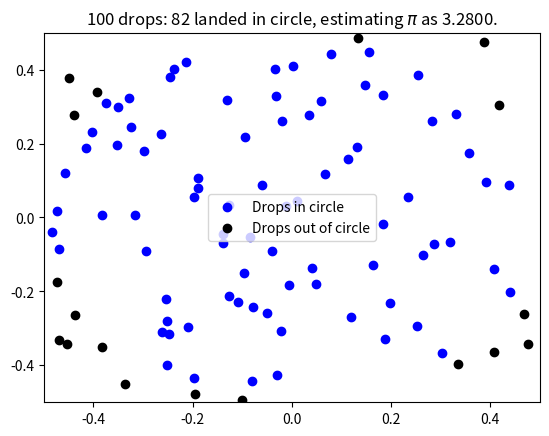
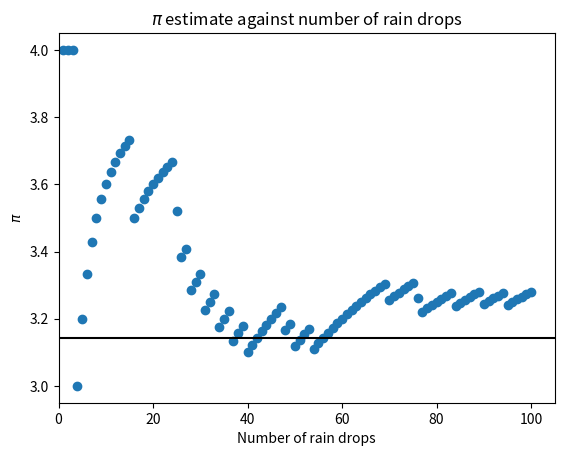

These figures' Python source, in order:
#!/usr/bin/env python
from __future__ import division
from random import random
from math import pi
import matplotlib.pyplot as plt
"""
Script to simulate rain in a square field. Counting the number of rain drops in the inscribed circle of radius equal to the length of the field. The ratio of the number of drops in the circle to the total number of drops gives $\pi$.
"""


def rain_drop(length_of_field=1):
    """
    Simulate a random rain drop
    """
    return [(.5 - random()) * length_of_field, (.5 - random()) * length_of_field]


def is_point_in_circle(point, length_of_field=1):
    """
    Return True if point is in inscribed circle
    """
    return (point[0]) ** 2 + (point[1]) ** 2 <= (length_of_field / 2) ** 2


def plot_rain_drops(drops_in_circle, drops_out_of_circle, length_of_field=1, format='pdf'):
    """ Function to draw rain drops """
    number_of_drops_in_circle = len(drops_in_circle)
    number_of_drops_out_of_circle = len(drops_out_of_circle)
    number_of_drops = number_of_drops_in_circle + number_of_drops_out_of_circle
    plt.figure()
    plt.xlim(-length_of_field / 2, length_of_field / 2)
    plt.ylim(-length_of_field / 2, length_of_field / 2)
    plt.scatter([e[0] for e in drops_in_circle], [e[1] for e in drops_in_circle], color='blue', label="Drops in circle")
    plt.scatter([e[0] for e in drops_out_of_circle], [e[1] for e in drops_out_of_circle], color='black', label="Drops out of circle")
    plt.legend(loc="center")
    plt.title("%s drops: %s landed in circle, estimating $\pi$ as %.4f." % (number_of_drops, number_of_drops_in_circle, 4 * number_of_drops_in_circle / number_of_drops))
    plt.savefig("%s_drops.%s" % (number_of_drops, format))
    plt.close()


def rain(number_of_drops=1000, length_of_field=1, plot=True, format='pdf', dynamic=False):
    """
    Function to make rain drops.
    """
    number_of_drops_in_circle = 0
    drops_in_circle = []
    drops_out_of_circle = []
    pi_estimate = []
    for k in range(number_of_drops):
        d = (rain_drop(length_of_field))
        if is_point_in_circle(d, length_of_field):
            drops_in_circle.append(d)
            number_of_drops_in_circle += 1
        else:
            drops_out_of_circle.append(d)
        if dynamic:  # The dynamic option if set to True will plot every new drop (this can be used to create animations of the simulation)
            print ("Plotting drop number: %s" % (k + 1))
            plot_rain_drops(drops_in_circle, drops_out_of_circle, length_of_field, format)
        pi_estimate.append(4 * number_of_drops_in_circle / (k + 1))  # This updates the list with the newest estimate for pi.
    # Plot the pi estimates
    plt.figure()
    plt.scatter(range(1, number_of_drops + 1), pi_estimate)
    max_x = plt.xlim()[1]
    plt.hlines(pi, 0, max_x, color='black')
    plt.xlim(0, max_x)
    plt.title("$\pi$ estimate against number of rain drops")
    plt.xlabel("Number of rain drops")
    plt.ylabel("$\pi$")
    plt.savefig("Pi_estimate_for_%s_drops_thrown.pdf" % number_of_drops)

    if plot and not dynamic:
        # If the plot option is passed and matplotlib is installed this plots
        # the final set of drops
        plot_rain_drops(drops_in_circle, drops_out_of_circle, length_of_field, format)

    return pi_estimate[-1]

if __name__ == "__main__":
    # Run the script from cli
    from sys import argv
    number_of_drops = 100
    if len(argv) > 1:  # If an argument is passed then change number of drops to be simulated.
        number_of_drops = eval(argv[1])
    #  Two sets of simulations (comment out the unwanted one).
    #r = rain(number_of_drops, plot=True, format='png', dynamic=True)
    r = rain(number_of_drops, plot=True, format='png', dynamic=False)
    # Print to screen:
    print ("----------------------")
    print ("%s drops" % number_of_drops)
    print ("pi estimated as:")
    print ("\t%s" % r)
    print ("----------------------")
